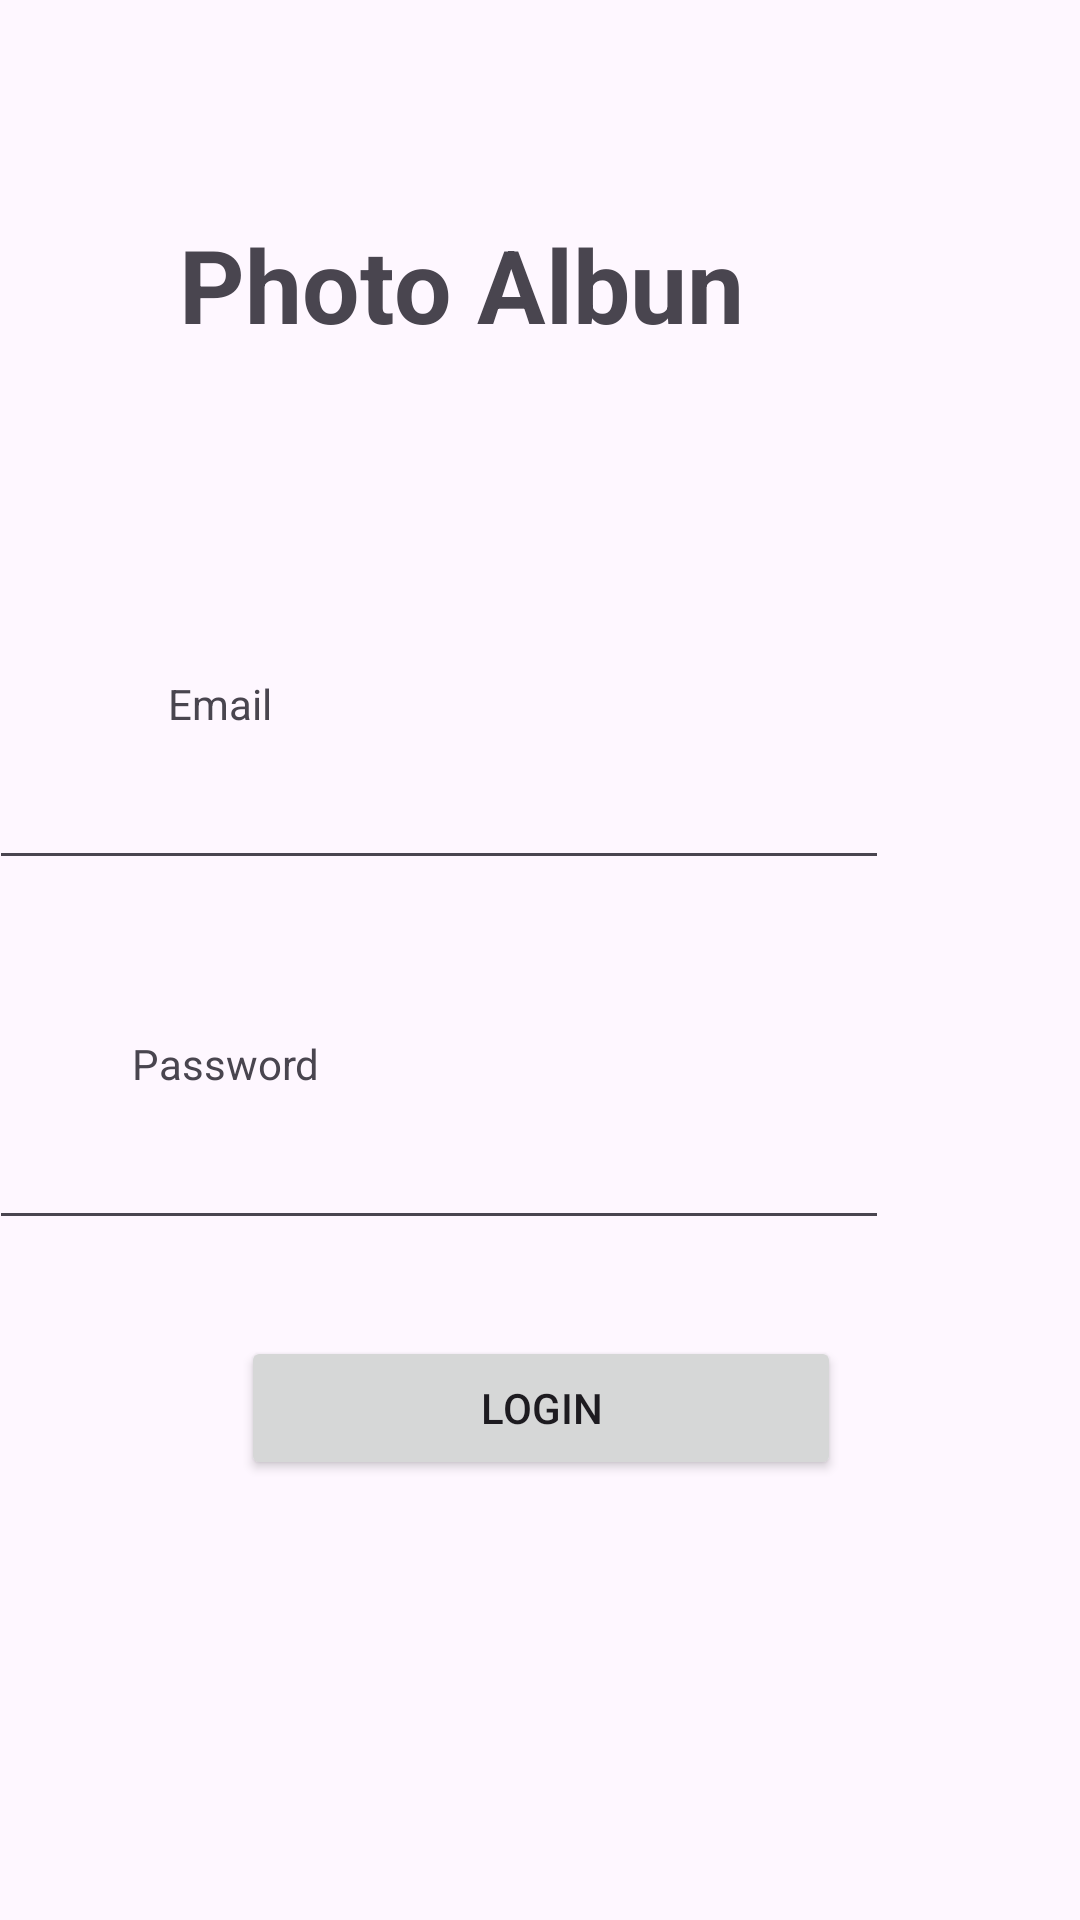

Reconstruct the res/layout file that produces this screen, plus the resources it refers to.
<!-- AndroidManifest.xml: application theme Theme.FinalArteaga -->
<!-- res/layout/activity_main.xml -->
<?xml version="1.0" encoding="utf-8"?>
<androidx.constraintlayout.widget.ConstraintLayout xmlns:android="http://schemas.android.com/apk/res/android"
    xmlns:app="http://schemas.android.com/apk/res-auto"
    xmlns:tools="http://schemas.android.com/tools"
    android:layout_width="match_parent"
    android:layout_height="match_parent"
    tools:context=".MainActivity">

    <TextView
        android:id="@+id/textView"
        android:layout_width="wrap_content"
        android:layout_height="wrap_content"
        android:layout_marginTop="72dp"
        android:layout_marginEnd="112dp"
        android:text="@string/lblTitleLogin"
        android:textSize="34sp"
        android:textStyle="bold"
        app:layout_constraintEnd_toEndOf="parent"
        app:layout_constraintTop_toTopOf="parent" />

    <EditText
        android:id="@+id/etPass"
        android:layout_width="300dp"
        android:layout_height="wrap_content"
        android:layout_marginTop="372dp"
        android:layout_marginEnd="64dp"
        android:ems="10"
        android:inputType="textPassword"
        app:layout_constraintEnd_toEndOf="parent"
        app:layout_constraintTop_toTopOf="parent" />

    <EditText
        android:id="@+id/etEmail"
        android:layout_width="300dp"
        android:layout_height="wrap_content"
        android:layout_marginTop="252dp"
        android:layout_marginEnd="64dp"
        android:ems="10"
        android:inputType="text"
        app:layout_constraintEnd_toEndOf="parent"
        app:layout_constraintTop_toTopOf="parent" />

    <Button
        android:id="@+id/btnLogin"
        android:layout_width="200dp"
        android:layout_height="wrap_content"
        android:layout_marginTop="32dp"
        android:text="@string/lblLogin"
        app:layout_constraintEnd_toEndOf="parent"
        app:layout_constraintHorizontal_bias="0.502"
        app:layout_constraintStart_toStartOf="parent"
        app:layout_constraintTop_toBottomOf="@+id/etPass" />

    <TextView
        android:id="@+id/textView2"
        android:layout_width="wrap_content"
        android:layout_height="wrap_content"
        android:layout_marginStart="56dp"
        android:layout_marginBottom="8dp"
        android:text="@string/lblEmail"
        app:layout_constraintBottom_toTopOf="@+id/etEmail"
        app:layout_constraintStart_toStartOf="parent" />

    <TextView
        android:id="@+id/textView3"
        android:layout_width="wrap_content"
        android:layout_height="wrap_content"
        android:layout_marginStart="44dp"
        android:layout_marginBottom="8dp"
        android:text="@string/lblPass"
        app:layout_constraintBottom_toTopOf="@+id/etPass"
        app:layout_constraintStart_toStartOf="parent" />

</androidx.constraintlayout.widget.ConstraintLayout>
<!-- resources referenced by this layout -->
<resources>
  <string name="lblEmail">Email</string>
  <string name="lblLogin">Login</string>
  <string name="lblPass">Password</string>
  <string name="lblTitleLogin">Photo Albun</string>
  <style name="Theme.FinalArteaga" parent="Base.Theme.FinalArteaga" />
  <style name="Base.Theme.FinalArteaga" parent="Theme.Material3.DayNight.NoActionBar">
          
          
      </style>
</resources>
